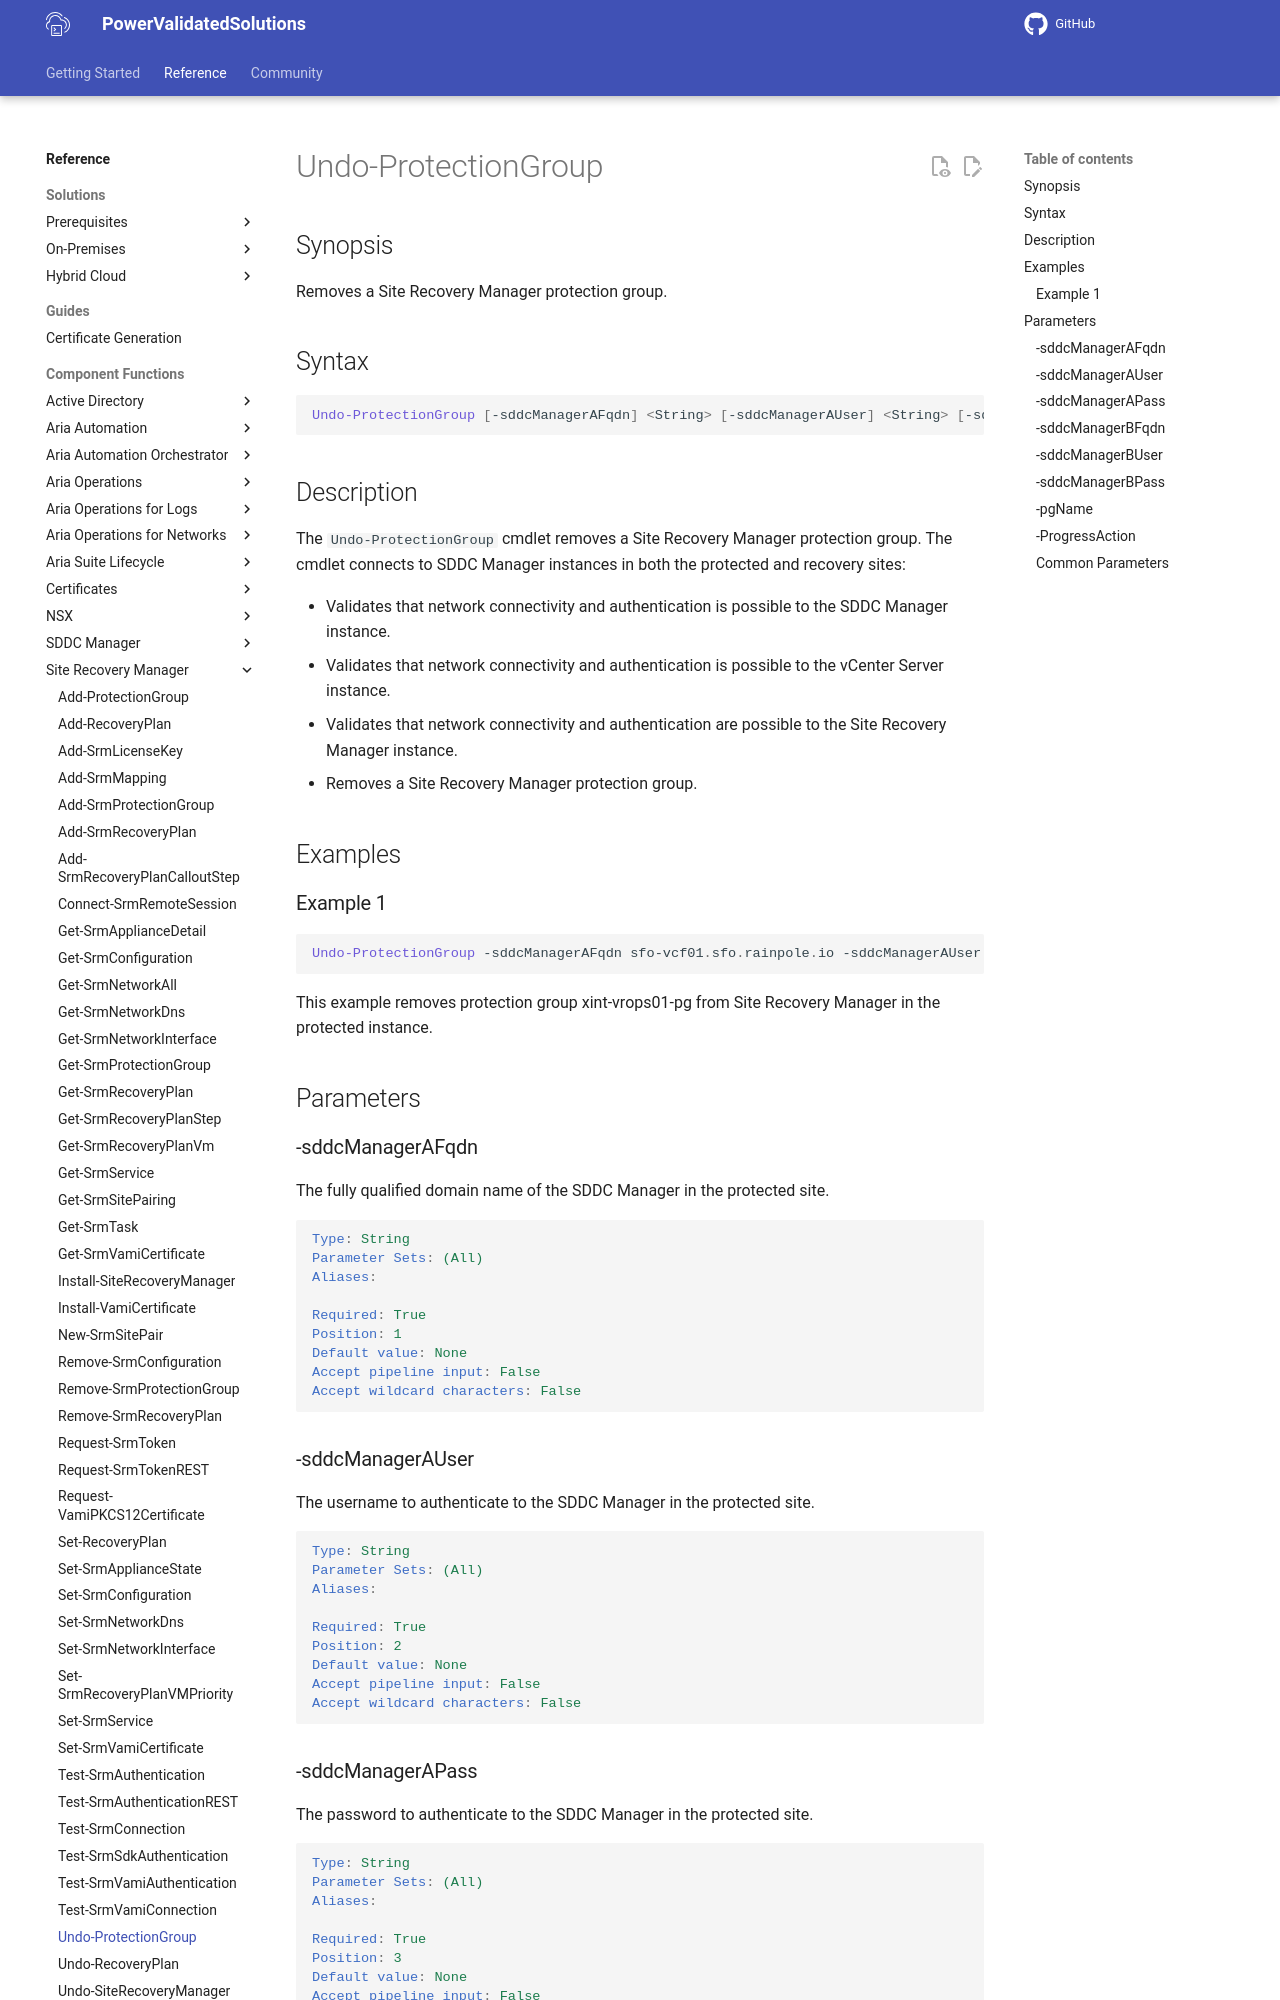

repository: vmware/power-validated-solutions-for-cloud-foundation · page: documentation/functions/site-recovery-manager/Undo-ProtectionGroup/index.html · generator: mkdocs

# Undo-ProtectionGroup

## Synopsis

Removes a Site Recovery Manager protection group.

## Syntax

```powershell
Undo-ProtectionGroup [-sddcManagerAFqdn] <String> [-sddcManagerAUser] <String> [-sddcManagerAPass] <String> [-sddcManagerBFqdn] <String> [-sddcManagerBUser] <String> [-sddcManagerBPass] <String> [-pgName] <String> [-ProgressAction <ActionPreference>] [<CommonParameters>]
```

## Description

The `Undo-ProtectionGroup` cmdlet removes a Site Recovery Manager protection group.
The cmdlet connects to SDDC Manager instances in both the protected and recovery sites:

- Validates that network connectivity and authentication is possible to the SDDC Manager instance.
- Validates that network connectivity and authentication is possible to the vCenter Server instance.
- Validates that network connectivity and authentication are possible to the Site Recovery Manager instance.
- Removes a Site Recovery Manager protection group.

## Examples

### Example 1

```powershell
Undo-ProtectionGroup -sddcManagerAFqdn sfo-vcf01.sfo.rainpole.io -sddcManagerAUser administrator@vsphere.local -sddcManagerAPass VMw@re1! -sddcManagerBFqdn sfo-vcf01.sfo.rainpole.io -sddcManagerBUser administrator@vsphere.local -sddcManagerBPass VMw@re1! -pgName xint-vrops01-pg
```

This example removes protection group xint-vrops01-pg from Site Recovery Manager in the protected instance.

## Parameters

### -sddcManagerAFqdn

The fully qualified domain name of the SDDC Manager in the protected site.

```yaml
Type: String
Parameter Sets: (All)
Aliases:

Required: True
Position: 1
Default value: None
Accept pipeline input: False
Accept wildcard characters: False
```
